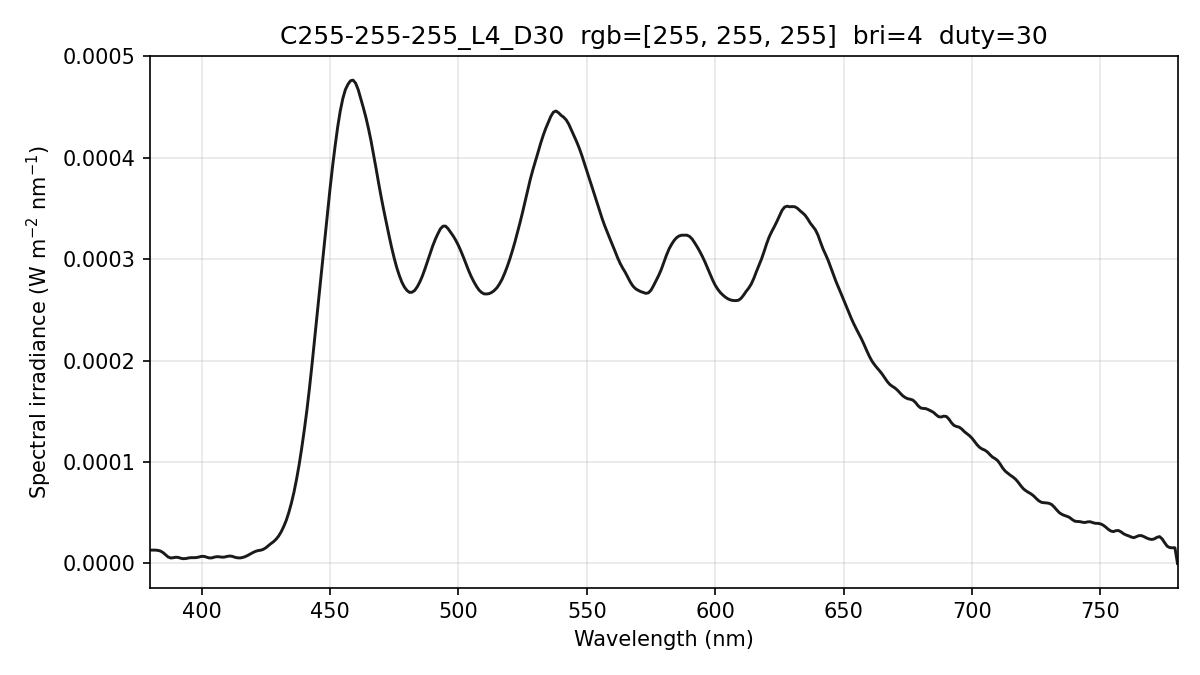

The file beside this chart, header and first rows:
wavelength_nm, spectral_irradiance_W_m2_nm, spectral_irradiance_std_W_m2_nm, spectral_irradiance_uW_cm2_nm, photon_irradiance_photons_m2_s_nm
380, 1.31365806e-05, 1.10592364e-06, 1.31365806e-03, 2.51298097e+13
381, 1.31365809e-05, 1.10592373e-06, 1.31365809e-03, 2.51959413e+13
382, 1.31365809e-05, 1.10592373e-06, 1.31365809e-03, 2.52620724e+13
383, 1.28367409e-05, 6.75655806e-07, 1.28367409e-03, 2.47500920e+13
384, 1.22218300e-05, 2.65871099e-07, 1.22218300e-03, 2.36260288e+13
385, 1.06961311e-05, 9.61579404e-07, 1.06961311e-03, 2.07305448e+13
386, 8.55948357e-06, 1.45787784e-06, 8.55948357e-04, 1.66325231e+13
387, 6.32826674e-06, 2.02972233e-06, 6.32826674e-04, 1.23287489e+13
388, 5.35127427e-06, 1.82869859e-06, 5.35127427e-04, 1.04523081e+13
389, 5.62850696e-06, 6.63989310e-07, 5.62850696e-04, 1.10221439e+13
390, 6.10749222e-06, 5.96866546e-07, 6.10749222e-04, 1.19908728e+13
391, 5.87779082e-06, 1.04821487e-06, 5.87779082e-04, 1.15694883e+13
392, 5.03718216e-06, 8.04283158e-07, 5.03718216e-04, 9.94024278e+12
393, 4.64973661e-06, 5.51128584e-07, 4.64973661e-04, 9.19907522e+12
394, 4.87281584e-06, 4.23171649e-07, 4.87281584e-04, 9.66494724e+12
395, 5.43976994e-06, 2.85595090e-07, 5.43976994e-04, 1.08168522e+13
396, 5.69753504e-06, 2.00956159e-07, 5.69753504e-04, 1.13580940e+13
397, 5.64611253e-06, 8.14713074e-07, 5.64611253e-04, 1.12840059e+13
398, 5.79892751e-06, 1.10710580e-06, 5.79892751e-04, 1.16186059e+13
399, 6.31981980e-06, 9.97978496e-07, 6.31981980e-04, 1.26940691e+13
400, 6.96739011e-06, 9.11590438e-07, 6.96739011e-04, 1.40298616e+13
401, 6.90666959e-06, 8.49721364e-07, 6.90666959e-04, 1.39423609e+13
402, 6.11413674e-06, 9.22660478e-07, 6.11413674e-04, 1.23732694e+13
403, 5.40067488e-06, 1.14039812e-06, 5.40067488e-04, 1.09566136e+13
404, 5.46986951e-06, 6.49198953e-07, 5.46986951e-04, 1.11245281e+13
405, 6.25032512e-06, 6.14264078e-07, 6.25032512e-04, 1.27432704e+13
406, 6.66900569e-06, 1.19520942e-06, 6.66900569e-04, 1.36304561e+13
407, 6.51273923e-06, 8.48334129e-07, 6.51273923e-04, 1.33438566e+13
408, 6.13079670e-06, 1.44591958e-07, 6.13079670e-04, 1.25921633e+13
409, 6.28440641e-06, 8.16252740e-07, 6.28440641e-04, 1.29393017e+13
410, 6.97356850e-06, 1.16668206e-06, 6.97356850e-04, 1.43933603e+13
411, 7.29997782e-06, 1.03810085e-06, 7.29997782e-04, 1.51038140e+13
412, 6.95018036e-06, 5.84252853e-07, 6.95018036e-04, 1.44150634e+13
413, 6.05794430e-06, 3.76975329e-07, 6.05794430e-04, 1.25950123e+13
414, 5.52751186e-06, 5.16817986e-07, 5.52751186e-04, 1.15200216e+13
415, 5.41466226e-06, 2.39888161e-07, 5.41466226e-04, 1.13120870e+13
416, 5.86514873e-06, 4.36632402e-07, 5.86514873e-04, 1.22827504e+13
417, 6.70000026e-06, 1.05160533e-06, 6.70000026e-04, 1.40648188e+13
418, 7.92435230e-06, 1.81153482e-06, 7.92435230e-04, 1.66749033e+13
419, 9.29068199e-06, 2.06424734e-06, 9.29068199e-04, 1.95967876e+13
420, 1.06941462e-05, 1.75192133e-06, 1.06941462e-03, 2.26109429e+13
421, 1.18941627e-05, 1.08011959e-06, 1.18941627e-03, 2.52080493e+13
422, 1.26687940e-05, 3.20913820e-07, 1.26687940e-03, 2.69135505e+13
423, 1.30180403e-05, 9.22474330e-07, 1.30180403e-03, 2.77210226e+13
424, 1.38485404e-05, 1.45749807e-06, 1.38485404e-03, 2.95592306e+13
425, 1.53689040e-05, 1.14591230e-06, 1.53689040e-03, 3.28817631e+13
426, 1.75192747e-05, 3.31121899e-07, 1.75192747e-03, 3.75706743e+13
427, 1.95373862e-05, 1.50796574e-07, 1.95373862e-03, 4.19969357e+13
428, 2.14045625e-05, 3.84407105e-07, 2.14045625e-03, 4.61183108e+13
429, 2.38118581e-05, 1.08466314e-06, 2.38118581e-03, 5.14249462e+13
430, 2.69847041e-05, 1.65696267e-06, 2.69847041e-03, 5.84129827e+13
431, 3.11654477e-05, 2.06632493e-06, 3.11654477e-03, 6.76198040e+13
432, 3.64243661e-05, 1.69644805e-06, 3.64243661e-03, 7.92134662e+13
433, 4.26270925e-05, 4.76689887e-07, 4.26270925e-03, 9.29173628e+13
434, 5.04758395e-05, 8.33082131e-07, 5.04758395e-03, 1.10279947e+14
435, 5.96869290e-05, 1.35575405e-06, 5.96869290e-03, 1.30704867e+14
436, 7.04677279e-05, 1.61650349e-06, 7.04677279e-03, 1.54667842e+14
437, 8.31878235e-05, 1.62602162e-06, 8.31878235e-03, 1.83005637e+14
438, 9.74294046e-05, 1.08211132e-06, 9.74294046e-03, 2.14826289e+14
439, 1.13805011e-04, 6.30228972e-07, 1.13805011e-02, 2.51506477e+14
... 341 more rows
